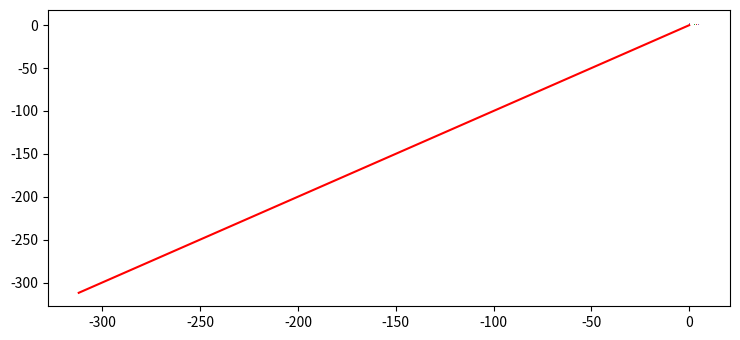

Write the Python code that produced this figure.
import math
import matplotlib.pyplot as ppl
import numpy
import statistics


def rectangle(a, b):
    s = a * b
    p = a + b

    print("S = %d" % s)
    print("P = %d" % p)


def geometric_average(a, b):
    res = math.sqrt(a*b)

    print("Geometric average = %d" % res)


def findSides(x1, y1, x2, y2):
    a = math.fabs(x1-x2)
    b = math.fabs(y1-y2)

    print("Sides are a = {}, b = {}" .format(a, b))
    rectangle(a, b)


def checkEven(x):
    if x % 2 == 0:
        print("Number {} is even" .format(x))
    else:
        print("Number {} is odd" .format(x))


def checkNumbers(a, b, c):
    first = (a < b) & (b < c)
    print("Statement a < b < c is {}" .format(first))
    second = (a > 0) | (b > 0) | (c > 0)
    print("Statement at least 1 number is positive is {}" .format(second))

    third = False
    if second:
        if a > 0 & (b <= 0 | c <= 0):
            third = True
        else:
            if b > 0 & ( a <= 0 | c <= 0):
                third = True
            else:
                if c > 0 & ( b <= 0 | c <= 0):
                    third = True
    print("Statement only 1 number is positive is {}" .format(third))


def getTransposed(matrix):
    transposed = buildMatrix(len(matrix[0]), len(matrix))
    i = 0
    j = 0
    while i < len(matrix):
        while j < len(matrix[i]):
            transposed[j][i] = matrix[i][j]
            j += 1
        i += 1
    return transposed


def findAverage(array):
    sum = 0
    for a in array:
        sum += a
    return sum/len(array)


def findLowestAverageRow(matrix):
    row = matrix[0]

    for a in matrix:
        if findAverage(row) > findAverage(a):
            row = a
    return row


def findHighestDeviation(matrix):
    row = matrix[0]

    for a in matrix:
        if statistics.pstdev(a) > statistics.pstdev(row):
            row = a
    return row


def increaseMatrix(matrix):
    new = matrix

    i = 0
    j = 0
    while i < len(matrix):
        while j < len(matrix[i]):
            new[i][j] = matrix[i][j]*100
            j+=1
        i+=1
    return new


def drawGraph():
    matrix = numpy.random.randn(50, 50)

    matrix2 = increaseMatrix(matrix)

    matrix3 = getTransposed(matrix2)

    ox = findLowestAverageRow(matrix3)
    oy = findHighestDeviation(matrix3)

    ppl.rcParams["figure.figsize"] = [7.50, 3.50]
    ppl.rcParams["figure.autolayout"] = True

    ppl.plot(ox,oy, color="red")
    ppl.show()


def checkWhite(a, b):
    pairCheck = (a + b) % 2 != 0
    print("Statement selected tile is white is {}" .format(pairCheck))


def canGet(x1, y1, x2, y2):
    canGet = ((x1 == x2) | (y1 == y2)) | (math.fabs(x1-x2) == math.fabs(y1-y2))
    print("Statement Queen can get from first tile to second is {}" .format(canGet))


def printSeries(a, b):
    size = b - a + 1

    for i in range(size):
        print(i+a)
    print("Number of ints is {}" .format(size))


def inverter(a):
    aAsArray = []

    while True:
        if a == 0 :
            break
        print(a % 10, end = "")
        a = int(int(a)/int(10))
    print()


def changeArr(array):
    sum = 0

    for a in array:
        sum += a
    average = sum / len(array)

    i = 0
    while i < len(array):
        if array[i] > average:
            array[i] -= 18
        i+=1

    for b in array:
        print(b, end=" ")
    print()


def buildMatrix(rows, columns):
    matrix = []
    for i in range(rows):
        row = []
        for j in range(columns):
            row.append(0)
        matrix.append(row)
    return matrix


def drawHist(data):
    ppl.hist(data, bins=10)
    ppl.show()


def drawMatrix(matrix):
    transposed = getTransposed(matrix)

    for row in transposed:
        drawHist(row)


def checkPrime(number):
    isNotPrime = False

    for i in range(number):
        if (i < 2):
            continue
        if (number % i) == 0:
            isNotPrime = True
            break
    print("{} is not prime({})".format(number, isNotPrime))


print("Task 1. With rectangles.")
rectangle(5, 5)

print("Task 2. With average.")
geometric_average(8, 2)

print("Task 3. Incomplete rectangle.")
findSides(2, 2, 5, 5)

print("Task 4. Even/Odd")
checkEven(6)

print("Task 5. Some numbers")
checkNumbers(-4, 0, 0)

print("Task 6. Matrix")
drawGraph()

print("Task 7. Chess1")
checkWhite(4, 1)

print("Task 8. Chess2")
canGet(1, 8, 8, 1)

print("Task 9. Series")
printSeries(5, 7)

print("Task 10. Invert")
inverter(123)

print("Task 11. Change Array")
changeArr([1, 2, 3, 4, 30])

print("Task 12. Historgram")
drawMatrix([[1, 2, 3, 4, 5], [5, 4, 3, 2, 1], [1, 1, 1, 1, 1]])

print("Task 13. Prime")
checkPrime(13)
